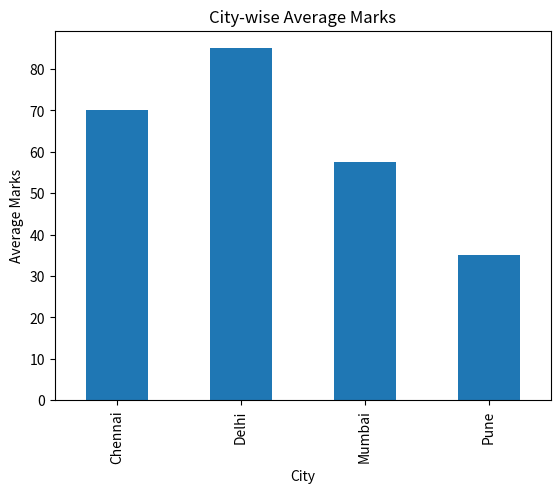
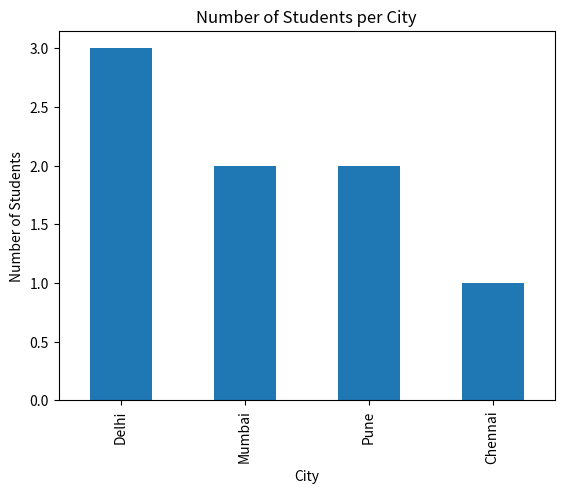
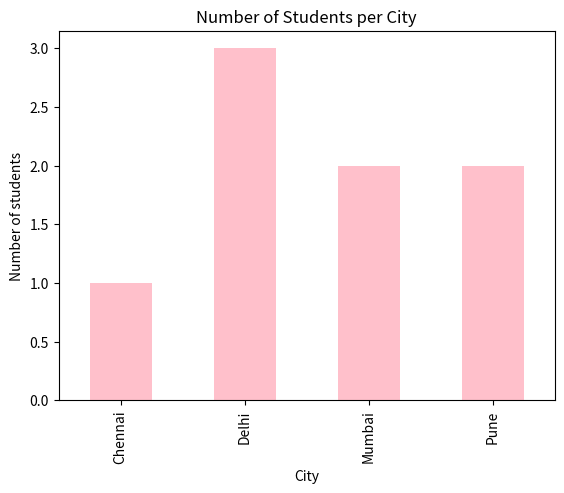
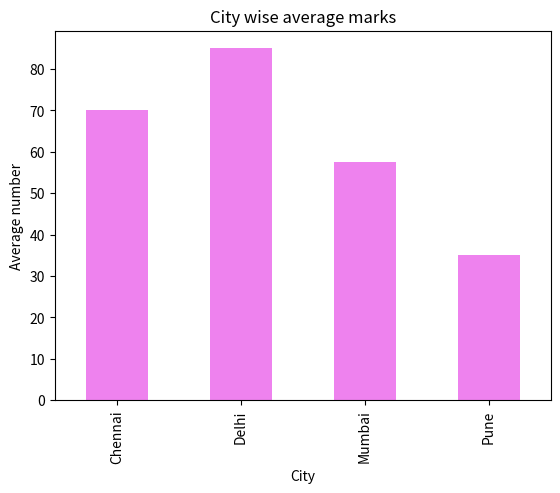
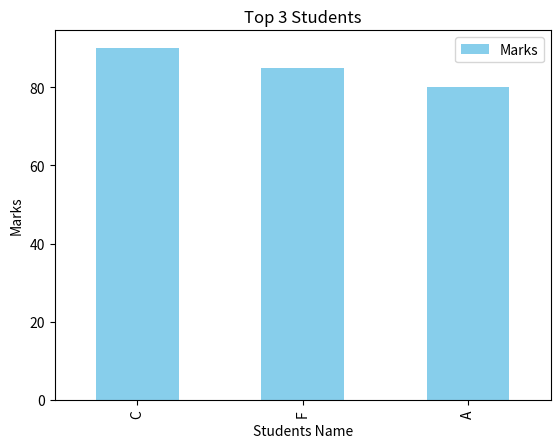
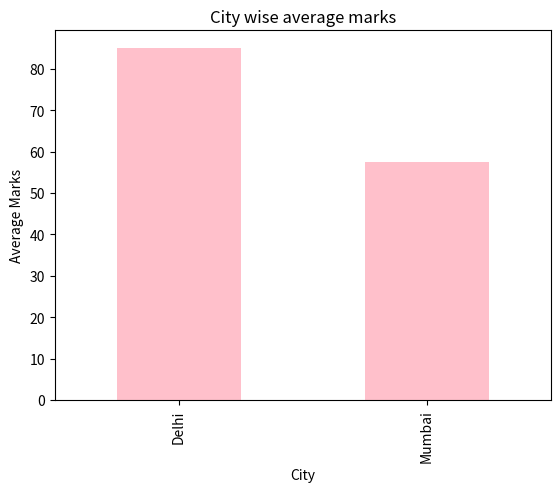
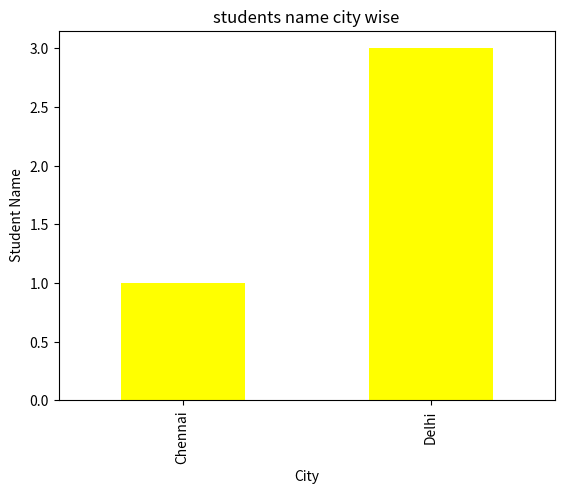
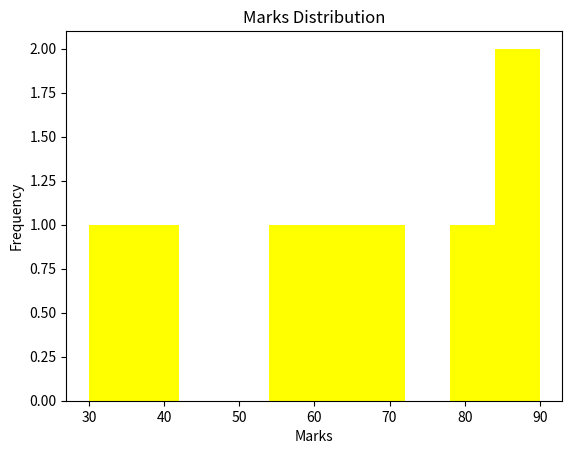

Source code (Python) for these figures, in order:
import pandas as pd
import matplotlib.pyplot as plt

# Data load
df = pd.DataFrame({
    "Name": ["A","B","C","D","E","F","G","H"],
    "City": ["Delhi","Mumbai","Delhi","Pune","Chennai","Delhi","Mumbai","Pune"],
    "Marks": [80, 55, 90, 40, 70, 85, 60, 30]
})

# City-wise average marks
avg = df.groupby("City")["Marks"].mean()

# Bar chart
avg.plot(kind='bar')

plt.title("City-wise Average Marks")
plt.xlabel("City")
plt.ylabel("Average Marks")

plt.show()


student_count = df["City"].value_counts()

student_count.plot(kind="bar")

plt.title("Number of Students per City")
plt.xlabel("City")
plt.ylabel("Number of Students")

plt.show()

#  Questions of bar chart 

# 1. )   City-wise students count ka graph banaoge
df.groupby("City").size().plot(kind= "bar", color = "pink")
plt.title("Number of Students per City")
plt.xlabel("City")
plt.ylabel("Number of students")

plt.show()

# Q2 ): City-wise average marks ka graph banaoge
df.groupby("City")["Marks"].mean().plot(kind = "bar" , color = "violet")
plt.title("City wise average marks")
plt.ylabel("Average number")
plt.xlabel("City")
plt.show()


#  Q3 .)  top 3 students 
top = df.sort_values("Marks" , ascending = False).head(3)

top.plot(
    x="Name",
    y="Marks",
    kind="bar",
    color="skyblue"
)
plt.title("Top 3 Students")
plt.ylabel("Marks")
plt.xlabel("Students Name")
plt.show()


#  Q1: Sirf Delhi aur Mumbai ke students ka marks bar chart banao

df[df["City"].isin(["Delhi","Mumbai"])]\
    .groupby("City")["Marks"].mean().plot(kind = "bar" , color = "pink")

plt.title("City wise average marks")
plt.ylabel("Average Marks")
plt.xlabel("City")
plt.show()


#  Q2.) 60 se upar marks wale students ka city-wise count graph banao

df[df["Marks"] > 60 ]\
    .groupby("City").size()\
    .plot(kind = "bar" , color = "yellow")

plt.title("students name city wise")
plt.ylabel(" Student Name")
plt.xlabel("City")
plt.show()


# Q 3. ) Q3: Marks ka histogram banao

df["Marks"].plot(kind = "hist" , color = "yellow")

plt.title("Marks Distribution")
plt.xlabel("Marks")
plt.ylabel("Frequency")

plt.show()
